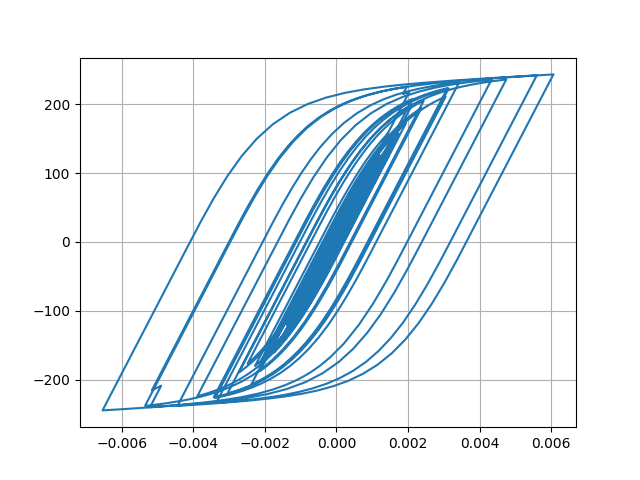

The data file committed next to this chart (first rows):
Desplacment, Force
0.0, 0.0
3.593661073705631e-06, 0.3594
1.1581504839417272e-05, 1.158
1.905836481256323e-05, 1.906
2.298324084874969e-05, 2.298
2.310663749694017e-05, 2.311
2.1460008321877673e-05, 2.146
2.0904532903534453e-05, 2.09
2.310468936939299e-05, 2.31
2.8093632478320565e-05, 2.809
3.4795503519706285e-05, 3.479
4.175252202260465e-05, 4.175
4.791736644235772e-05, 4.791
5.3357205569489034e-05, 5.335
5.934555115118386e-05, 5.933
6.666710114771457e-05, 6.665
7.470081210662515e-05, 7.468
8.18721171683479e-05, 8.184
8.680994203845237e-05, 8.677
8.8999164008904e-05, 8.896
8.841995460828972e-05, 8.838
8.630227777235856e-05, 8.626
8.43653485723527e-05, 8.432
8.362466974747942e-05, 8.358
8.337576632121161e-05, 8.333
8.221624254838226e-05, 8.217
7.989536733069544e-05, 7.985
7.656084691035082e-05, 7.652
7.284032997122965e-05, 7.28
6.878533196036035e-05, 6.874
6.323659983070503e-05, 6.319
5.5037764175815144e-05, 5.5
4.416185144196517e-05, 4.412
3.110608786902023e-05, 3.106
1.6078768805797837e-05, 1.604
-6.248870174356368e-07, -0.06674
-1.9224860745456292e-05, -1.927
-3.915871660486928e-05, -3.92
-5.892502243292388e-05, -5.896
-7.703616587443398e-05, -7.705
-9.240581078036512e-05, -9.24
-0.0001057, -10.57
-0.0001189, -11.88
-0.0001338, -13.37
-0.0001491, -14.89
-0.0001631, -16.29
-0.0001752, -17.49
-0.0001864, -18.61
-0.000201, -20.06
-0.0002211, -22.05
-0.0002448, -24.4
-0.0002672, -26.61
-0.0002826, -28.13
-0.0002886, -28.72
-0.000288, -28.66
-0.0002858, -28.44
-0.0002854, -28.41
-0.000288, -28.66
-0.0002926, -29.11
-0.0002968, -29.53
... 2,941 more rows
